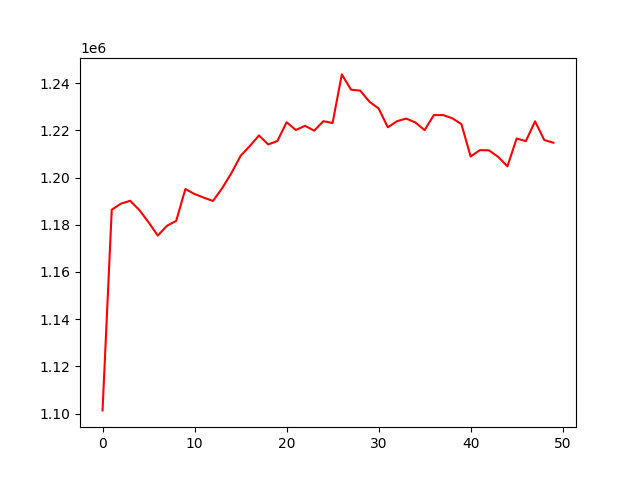

Source data for this figure (header and first rows):
, 0
0, 1101377
1, 1186379
2, 1188960
3, 1190171
4, 1186233
5, 1181065
6, 1175428
7, 1179574
8, 1181646
9, 1195135
10, 1193028
11, 1191490
12, 1190072
13, 1195505
14, 1201870
15, 1209192
16, 1213353
17, 1217844
18, 1214031
19, 1215471
20, 1223437
21, 1220151
22, 1221922
23, 1219848
24, 1223886
25, 1223107
26, 1243698
27, 1237234
28, 1236824
29, 1232122
30, 1229277
31, 1221299
32, 1223884
33, 1224987
34, 1223320
35, 1220101
36, 1226456
37, 1226477
38, 1225130
39, 1222611
40, 1208910
41, 1211621
42, 1211522
43, 1208723
44, 1204764
45, 1216543
46, 1215422
47, 1223824
48, 1215910
49, 1214767
